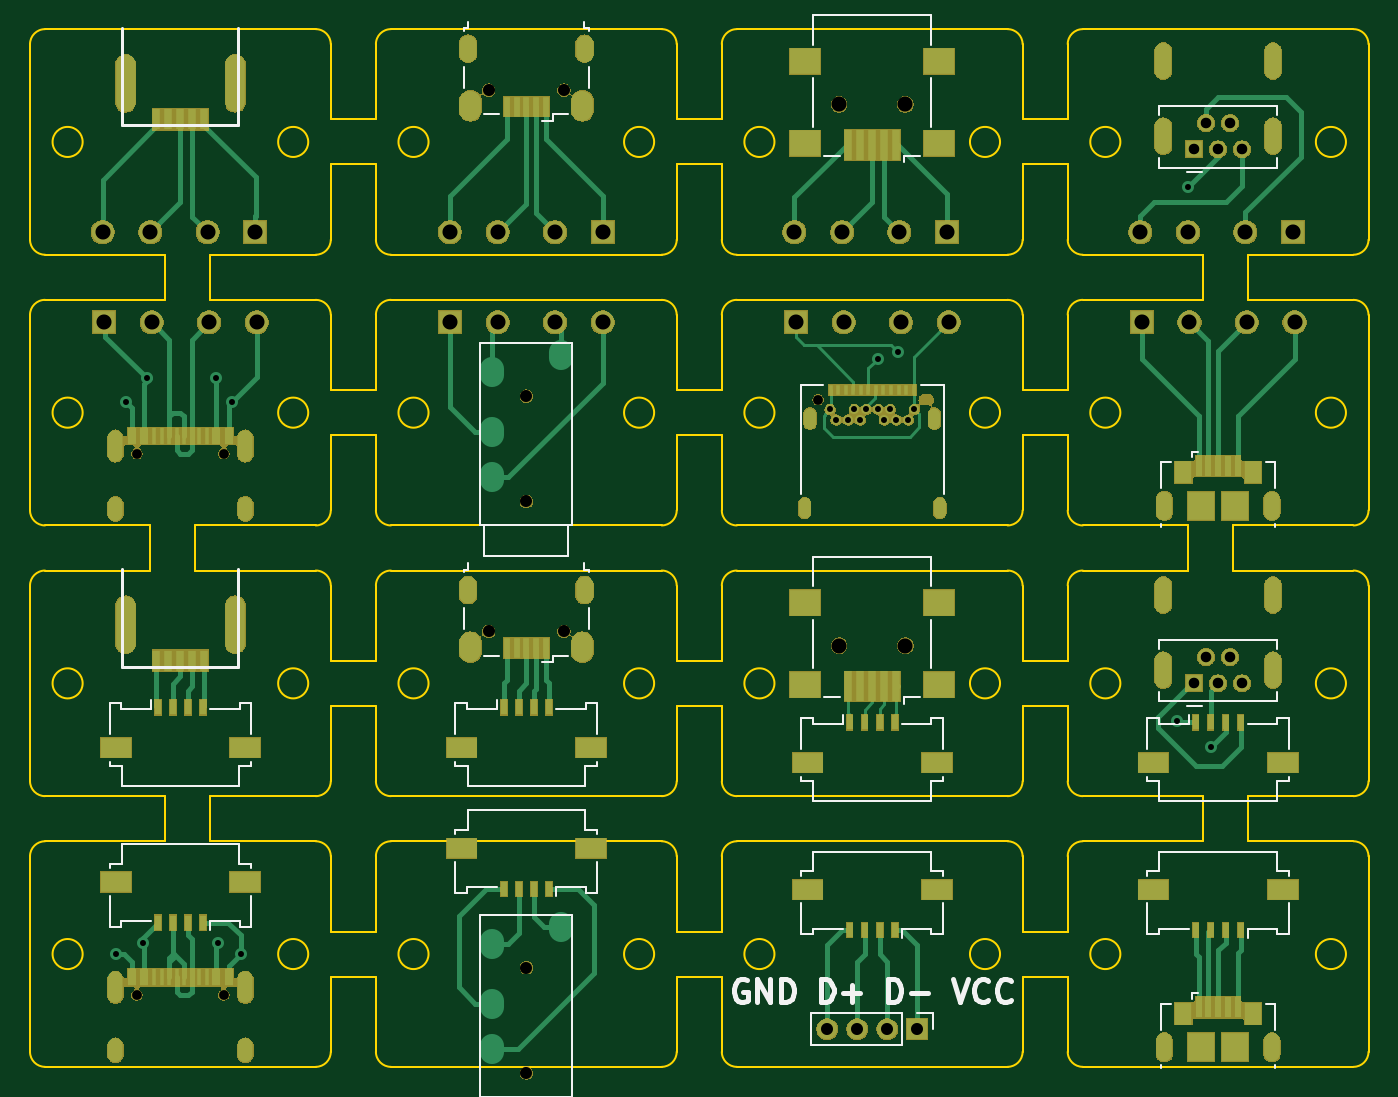
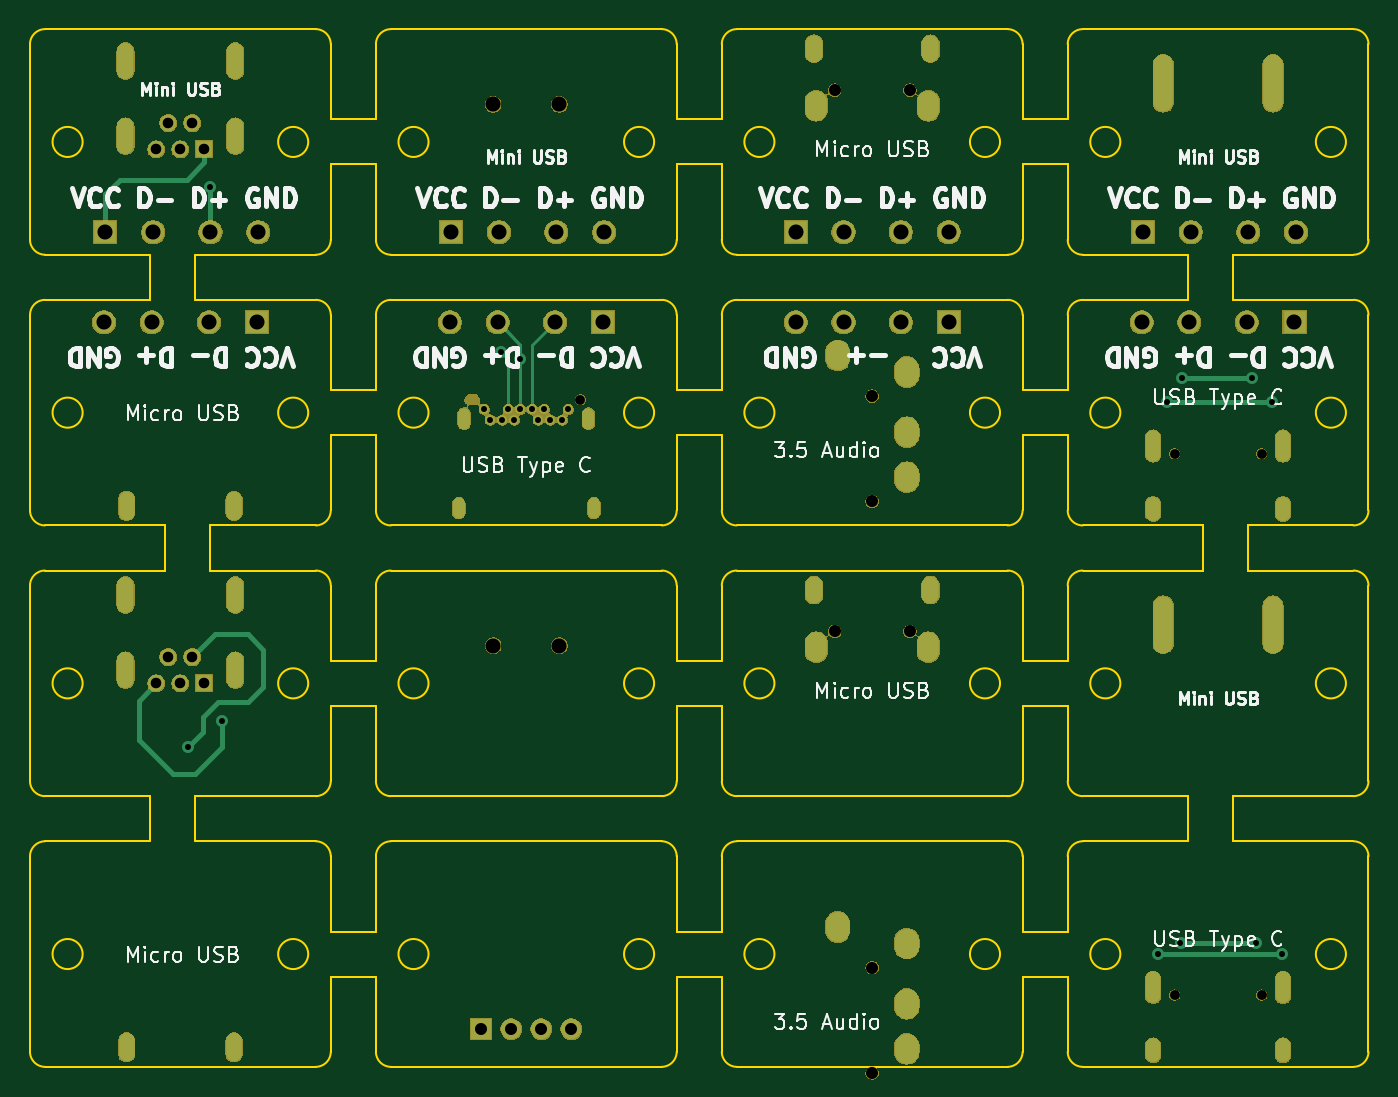
Circuit board: 11 layer files. Board 89.0 x 69.0 mm.
- bottom_copper: adapter-B_Cu.gbr (5727 bytes)
- bottom_mask: adapter-B_Mask.gbr (116975 bytes)
- paste: adapter-B_Paste.gbr (489 bytes)
- bottom_silk: adapter-B_SilkS.gbr (48057 bytes)
- outline: adapter-Edge_Cuts.gbr (16648 bytes)
- top_copper: adapter-F_Cu.gbr (20428 bytes)
- top_mask: adapter-F_Mask.gbr (124136 bytes)
- paste: adapter-F_Paste.gbr (4494 bytes)
- top_silk: adapter-F_SilkS.gbr (14004 bytes)
- drill: adapter-NPTH.drl (632 bytes)
- drill: adapter-PTH.drl (3695 bytes)

=== bottom_copper: adapter-B_Cu.gbr ===
G04 #@! TF.GenerationSoftware,KiCad,Pcbnew,(5.1.5)-3*
G04 #@! TF.CreationDate,2020-04-27T00:01:42+07:00*
G04 #@! TF.ProjectId,adapter,61646170-7465-4722-9e6b-696361645f70,rev?*
G04 #@! TF.SameCoordinates,Original*
G04 #@! TF.FileFunction,Copper,L2,Bot*
G04 #@! TF.FilePolarity,Positive*
%FSLAX46Y46*%
G04 Gerber Fmt 4.6, Leading zero omitted, Abs format (unit mm)*
G04 Created by KiCad (PCBNEW (5.1.5)-3) date 2020-04-27 00:01:42*
%MOMM*%
%LPD*%
G04 APERTURE LIST*
%ADD10O,1.350000X1.350000*%
%ADD11R,1.350000X1.350000*%
%ADD12O,1.600000X2.000000*%
%ADD13O,1.300000X3.800000*%
%ADD14O,1.150000X1.800000*%
%ADD15O,1.450000X2.000000*%
%ADD16O,1.000000X1.600000*%
%ADD17O,1.000000X2.100000*%
%ADD18O,1.100000X2.400000*%
%ADD19O,1.050000X1.900000*%
%ADD20R,1.100000X1.100000*%
%ADD21C,1.100000*%
%ADD22R,1.500000X1.500000*%
%ADD23C,1.500000*%
%ADD24C,0.650000*%
%ADD25O,0.800000X1.400000*%
%ADD26C,0.800000*%
%ADD27C,0.310000*%
%ADD28C,0.200000*%
G04 APERTURE END LIST*
D10*
X68000000Y-81500000D03*
X70000000Y-81500000D03*
X72000000Y-81500000D03*
D11*
X74000000Y-81500000D03*
D12*
X50300000Y-74700000D03*
X45700000Y-75800000D03*
X45700000Y-82800000D03*
X45700000Y-79800000D03*
D13*
X28650000Y-54600000D03*
X21350000Y-54600000D03*
D14*
X44125000Y-52300000D03*
X51875000Y-52300000D03*
D15*
X44275000Y-56100000D03*
X51725000Y-56100000D03*
D16*
X29320000Y-82900000D03*
X20680000Y-82900000D03*
D17*
X29320000Y-78720000D03*
X20680000Y-78720000D03*
D18*
X97650000Y-52625000D03*
X90350000Y-52625000D03*
D19*
X90425000Y-82700000D03*
X97575000Y-82700000D03*
D20*
X92400000Y-58500000D03*
D21*
X93200000Y-56750000D03*
X94000000Y-58500000D03*
X94800000Y-56750000D03*
X95600000Y-58500000D03*
D18*
X90350000Y-57625000D03*
X97650000Y-57625000D03*
D19*
X97575000Y-46700000D03*
X90425000Y-46700000D03*
D22*
X88920000Y-34500000D03*
D23*
X92095000Y-34500000D03*
X95905000Y-34500000D03*
X99080000Y-34500000D03*
D24*
X68600000Y-40990000D03*
X69400000Y-40990000D03*
X70200000Y-40990000D03*
X71800000Y-40990000D03*
X72600000Y-40990000D03*
X73400000Y-40990000D03*
X68200000Y-40290000D03*
X69800000Y-40290000D03*
X70600000Y-40290000D03*
X71400000Y-40290000D03*
X72200000Y-40290000D03*
X73800000Y-40290000D03*
D25*
X66510000Y-46840000D03*
X75490000Y-46840000D03*
X75130000Y-40890000D03*
X66870000Y-40890000D03*
D18*
X90350000Y-17125000D03*
X97650000Y-17125000D03*
D22*
X65920000Y-34500000D03*
D23*
X69095000Y-34500000D03*
X72905000Y-34500000D03*
X76080000Y-34500000D03*
D18*
X97650000Y-22125000D03*
X90350000Y-22125000D03*
D21*
X95600000Y-23000000D03*
X94800000Y-21250000D03*
X94000000Y-23000000D03*
X93200000Y-21250000D03*
D20*
X92400000Y-23000000D03*
D23*
X88825000Y-28500000D03*
X92000000Y-28500000D03*
X95810000Y-28500000D03*
D22*
X98985000Y-28500000D03*
X75985000Y-28500000D03*
D23*
X72810000Y-28500000D03*
X69000000Y-28500000D03*
X65825000Y-28500000D03*
X19825000Y-28500000D03*
X23000000Y-28500000D03*
X26810000Y-28500000D03*
D22*
X29985000Y-28500000D03*
D23*
X42920000Y-28500000D03*
X46095000Y-28500000D03*
X49905000Y-28500000D03*
D22*
X53080000Y-28500000D03*
D23*
X30080000Y-34500000D03*
X26905000Y-34500000D03*
X23095000Y-34500000D03*
D22*
X19920000Y-34500000D03*
D15*
X51725000Y-20100000D03*
X44275000Y-20100000D03*
D14*
X51875000Y-16300000D03*
X44125000Y-16300000D03*
D13*
X21350000Y-18600000D03*
X28650000Y-18600000D03*
D17*
X20680000Y-42720000D03*
X29320000Y-42720000D03*
D16*
X20680000Y-46900000D03*
X29320000Y-46900000D03*
D12*
X45700000Y-41800000D03*
X45700000Y-44800000D03*
X45700000Y-37800000D03*
X50300000Y-36700000D03*
D22*
X42920000Y-34500000D03*
D23*
X46095000Y-34500000D03*
X49905000Y-34500000D03*
X53080000Y-34500000D03*
D26*
X22750000Y-38200000D03*
X27400000Y-38200000D03*
X28400000Y-39800000D03*
X92000000Y-25500000D03*
X21400000Y-39800000D03*
X71400000Y-36900000D03*
X72700000Y-36450000D03*
X91250000Y-61000000D03*
X93500000Y-62750000D03*
X29000000Y-76500000D03*
X20750000Y-76500000D03*
X27500000Y-75750000D03*
X22500000Y-75750000D03*
D27*
X23095000Y-34545000D02*
X23095000Y-34500000D01*
X23000000Y-38200000D02*
X27400000Y-38200000D01*
X28400000Y-39800000D02*
X21400000Y-39800000D01*
X69095000Y-34545000D02*
X69095000Y-34500000D01*
X98000000Y-25000000D02*
X98985000Y-25985000D01*
X93540000Y-25000000D02*
X98000000Y-25000000D01*
X98985000Y-25985000D02*
X98985000Y-28500000D01*
X92400000Y-23860000D02*
X93540000Y-25000000D01*
X92400000Y-23000000D02*
X92400000Y-23860000D01*
X92000000Y-25500000D02*
X92000000Y-28500000D01*
D28*
X71400000Y-36005000D02*
X72905000Y-34500000D01*
X71400000Y-40290000D02*
X71400000Y-36005000D01*
X72800000Y-34500000D02*
X72905000Y-34500000D01*
X71400000Y-36000000D02*
X72800000Y-34500000D01*
X70600000Y-36005000D02*
X69095000Y-34500000D01*
X70600000Y-40290000D02*
X70600000Y-36005000D01*
X71400000Y-40290000D02*
X71400000Y-36900000D01*
X71400000Y-36900000D02*
X71400000Y-36000000D01*
X72200000Y-36950000D02*
X72700000Y-36450000D01*
X72200000Y-40290000D02*
X72200000Y-36950000D01*
D27*
X96750000Y-59650000D02*
X95600000Y-58500000D01*
X91250000Y-61000000D02*
X91250000Y-62750000D01*
X91250000Y-62750000D02*
X93000000Y-64500000D01*
X93000000Y-64500000D02*
X94500000Y-64500000D01*
X96750000Y-62250000D02*
X96750000Y-59650000D01*
X94500000Y-64500000D02*
X96750000Y-62250000D01*
X93500000Y-62750000D02*
X92500000Y-61750000D01*
X92500000Y-61750000D02*
X92500000Y-60750000D01*
X92500000Y-60750000D02*
X91500000Y-59750000D01*
X91500000Y-59750000D02*
X89500000Y-59750000D01*
X89500000Y-59750000D02*
X88500000Y-58750000D01*
X88500000Y-58750000D02*
X88500000Y-56250000D01*
X88500000Y-56250000D02*
X89500000Y-55250000D01*
X91700000Y-55250000D02*
X93200000Y-56750000D01*
X89500000Y-55250000D02*
X91700000Y-55250000D01*
X29000000Y-76500000D02*
X20750000Y-76500000D01*
X22500000Y-75750000D02*
X27500000Y-75750000D01*
M02*

=== bottom_mask: adapter-B_Mask.gbr (116975 bytes, source omitted) ===
=== paste: adapter-B_Paste.gbr ===
G04 #@! TF.GenerationSoftware,KiCad,Pcbnew,(5.1.5)-3*
G04 #@! TF.CreationDate,2020-04-27T00:01:42+07:00*
G04 #@! TF.ProjectId,adapter,61646170-7465-4722-9e6b-696361645f70,rev?*
G04 #@! TF.SameCoordinates,Original*
G04 #@! TF.FileFunction,Paste,Bot*
G04 #@! TF.FilePolarity,Positive*
%FSLAX46Y46*%
G04 Gerber Fmt 4.6, Leading zero omitted, Abs format (unit mm)*
G04 Created by KiCad (PCBNEW (5.1.5)-3) date 2020-04-27 00:01:42*
%MOMM*%
%LPD*%
G04 APERTURE LIST*
G04 APERTURE END LIST*
M02*

=== bottom_silk: adapter-B_SilkS.gbr (48057 bytes, source omitted) ===
=== outline: adapter-Edge_Cuts.gbr (16648 bytes, source omitted) ===
=== top_copper: adapter-F_Cu.gbr (20428 bytes, source omitted) ===
=== top_mask: adapter-F_Mask.gbr (124136 bytes, source omitted) ===
=== paste: adapter-F_Paste.gbr ===
G04 #@! TF.GenerationSoftware,KiCad,Pcbnew,(5.1.5)-3*
G04 #@! TF.CreationDate,2020-04-27T00:01:42+07:00*
G04 #@! TF.ProjectId,adapter,61646170-7465-4722-9e6b-696361645f70,rev?*
G04 #@! TF.SameCoordinates,Original*
G04 #@! TF.FileFunction,Paste,Top*
G04 #@! TF.FilePolarity,Positive*
%FSLAX46Y46*%
G04 Gerber Fmt 4.6, Leading zero omitted, Abs format (unit mm)*
G04 Created by KiCad (PCBNEW (5.1.5)-3) date 2020-04-27 00:01:42*
%MOMM*%
%LPD*%
G04 APERTURE LIST*
%ADD10R,2.000000X1.300000*%
%ADD11R,0.400000X1.000000*%
%ADD12R,0.500000X1.400000*%
%ADD13O,1.300000X3.800000*%
%ADD14R,0.450000X1.300000*%
%ADD15R,0.300000X1.150000*%
%ADD16R,0.600000X1.150000*%
%ADD17R,1.750000X1.900000*%
%ADD18R,0.400000X1.400000*%
%ADD19R,1.150000X1.450000*%
%ADD20R,0.500000X2.000000*%
%ADD21R,2.000000X1.700000*%
%ADD22R,0.300000X0.700000*%
G04 APERTURE END LIST*
D10*
X75300000Y-72210000D03*
X66700000Y-72210000D03*
D11*
X72500000Y-74910000D03*
X71500000Y-74910000D03*
X70500000Y-74910000D03*
X69500000Y-74910000D03*
X46500000Y-72160000D03*
X47500000Y-72160000D03*
X48500000Y-72160000D03*
X49500000Y-72160000D03*
D10*
X43700000Y-69460000D03*
X52300000Y-69460000D03*
D11*
X92500000Y-74910000D03*
X93500000Y-74910000D03*
X94500000Y-74910000D03*
X95500000Y-74910000D03*
D10*
X89700000Y-72210000D03*
X98300000Y-72210000D03*
X29300000Y-71710000D03*
X20700000Y-71710000D03*
D11*
X26500000Y-74410000D03*
X25500000Y-74410000D03*
X24500000Y-74410000D03*
X23500000Y-74410000D03*
D10*
X89700000Y-63790000D03*
X98300000Y-63790000D03*
D11*
X92500000Y-61090000D03*
X93500000Y-61090000D03*
X94500000Y-61090000D03*
X95500000Y-61090000D03*
X72500000Y-61090000D03*
X71500000Y-61090000D03*
X70500000Y-61090000D03*
X69500000Y-61090000D03*
D10*
X75300000Y-63790000D03*
X66700000Y-63790000D03*
X43700000Y-62790000D03*
X52300000Y-62790000D03*
D11*
X46500000Y-60090000D03*
X47500000Y-60090000D03*
X48500000Y-60090000D03*
X49500000Y-60090000D03*
D10*
X20700000Y-62790000D03*
X29300000Y-62790000D03*
D11*
X23500000Y-60090000D03*
X24500000Y-60090000D03*
X25500000Y-60090000D03*
X26500000Y-60090000D03*
D12*
X26600000Y-57000000D03*
X25800000Y-57000000D03*
X25000000Y-57000000D03*
X24200000Y-57000000D03*
X23400000Y-57000000D03*
D13*
X28650000Y-54600000D03*
X21350000Y-54600000D03*
D14*
X46700000Y-56150000D03*
X47350000Y-56150000D03*
X48000000Y-56150000D03*
X48650000Y-56150000D03*
X49300000Y-56150000D03*
D15*
X23250000Y-78055000D03*
X23750000Y-78055000D03*
X24250000Y-78055000D03*
X26750000Y-78055000D03*
X26250000Y-78055000D03*
X25750000Y-78055000D03*
X25250000Y-78055000D03*
D16*
X21800000Y-78055000D03*
X22600000Y-78055000D03*
X27400000Y-78055000D03*
X28200000Y-78055000D03*
D15*
X24750000Y-78055000D03*
D17*
X95125000Y-82700000D03*
D18*
X93350000Y-80050000D03*
X92700000Y-80050000D03*
X95300000Y-80050000D03*
X94650000Y-80050000D03*
X94000000Y-80050000D03*
D17*
X92875000Y-82700000D03*
D19*
X96320000Y-80470000D03*
X91680000Y-80470000D03*
D20*
X72600000Y-58700000D03*
X71800000Y-58700000D03*
X71000000Y-58700000D03*
X70200000Y-58700000D03*
X69400000Y-58700000D03*
D21*
X75450000Y-58600000D03*
X75450000Y-53150000D03*
X66550000Y-58600000D03*
X66550000Y-53150000D03*
D19*
X91680000Y-44470000D03*
X96320000Y-44470000D03*
D17*
X92875000Y-46700000D03*
D18*
X94000000Y-44050000D03*
X94650000Y-44050000D03*
X95300000Y-44050000D03*
X92700000Y-44050000D03*
X93350000Y-44050000D03*
D17*
X95125000Y-46700000D03*
D22*
X73250000Y-38980000D03*
X71750000Y-38980000D03*
X72250000Y-38980000D03*
X72750000Y-38980000D03*
X73750000Y-38980000D03*
X71250000Y-38980000D03*
X70750000Y-38980000D03*
X70250000Y-38980000D03*
X69750000Y-38980000D03*
X69250000Y-38980000D03*
X68750000Y-38980000D03*
X68250000Y-38980000D03*
D21*
X66550000Y-17150000D03*
X66550000Y-22600000D03*
X75450000Y-17150000D03*
X75450000Y-22600000D03*
D20*
X69400000Y-22700000D03*
X70200000Y-22700000D03*
X71000000Y-22700000D03*
X71800000Y-22700000D03*
X72600000Y-22700000D03*
D14*
X49300000Y-20150000D03*
X48650000Y-20150000D03*
X48000000Y-20150000D03*
X47350000Y-20150000D03*
X46700000Y-20150000D03*
D13*
X21350000Y-18600000D03*
X28650000Y-18600000D03*
D12*
X23400000Y-21000000D03*
X24200000Y-21000000D03*
X25000000Y-21000000D03*
X25800000Y-21000000D03*
X26600000Y-21000000D03*
D15*
X24750000Y-42055000D03*
D16*
X28200000Y-42055000D03*
X27400000Y-42055000D03*
X22600000Y-42055000D03*
X21800000Y-42055000D03*
D15*
X25250000Y-42055000D03*
X25750000Y-42055000D03*
X26250000Y-42055000D03*
X26750000Y-42055000D03*
X24250000Y-42055000D03*
X23750000Y-42055000D03*
X23250000Y-42055000D03*
M02*

=== top_silk: adapter-F_SilkS.gbr (14004 bytes, source omitted) ===
=== drill: adapter-NPTH.drl ===
M48
; DRILL file {KiCad (5.1.5)-3} date 27/04/2020 12:01:46 SA
; FORMAT={-:-/ absolute / inch / decimal}
; #@! TF.CreationDate,2020-04-27T00:01:46+07:00
; #@! TF.GenerationSoftware,Kicad,Pcbnew,(5.1.5)-3
; #@! TF.FileFunction,NonPlated,1,2,NPTH
FMAT,2
INCH
T1C0.0256
T2C0.0315
T3C0.0394
%
G90
G05
T1
X2.6535Y-1.5606
X0.8705Y-1.7016
X1.098Y-1.7016
X0.8705Y-3.1189
X1.098Y-3.1189
T2
X1.8898Y-3.0472
X1.8898Y-3.3228
X1.7913Y-0.75
X1.9882Y-0.75
X1.8898Y-1.5512
X1.8898Y-1.8268
X1.7913Y-2.1673
X1.9882Y-2.1673
T3
X2.7087Y-0.7874
X2.8819Y-0.7874
X2.7087Y-2.2047
X2.8819Y-2.2047
T1
G00X2.9311Y-1.5606
M15
G01X2.9429Y-1.5606
M16
G05
T0
M30

=== drill: adapter-PTH.drl ===
M48
; DRILL file {KiCad (5.1.5)-3} date 27/04/2020 12:01:46 SA
; FORMAT={-:-/ absolute / inch / decimal}
; #@! TF.CreationDate,2020-04-27T00:01:46+07:00
; #@! TF.GenerationSoftware,Kicad,Pcbnew,(5.1.5)-3
; #@! TF.FileFunction,Plated,1,2,PTH
FMAT,2
INCH
T1C0.0157
T2C0.0177
T3C0.0197
T4C0.0217
T5C0.0236
T6C0.0276
T7C0.0315
T8C0.0335
T9C0.0354
T10C0.0394
%
G90
G05
T1
X0.8169Y-3.0118
X0.8425Y-1.5669
X0.8858Y-2.9823
X0.8957Y-1.5039
X1.0787Y-1.5039
X1.0827Y-2.9823
X1.1181Y-1.5669
X1.1417Y-3.0118
X2.811Y-1.4528
X2.8622Y-1.435
X3.5925Y-2.4016
X3.622Y-1.0039
X3.6811Y-2.4705
X2.685Y-1.5862
X2.7008Y-1.6138
X2.7323Y-1.6138
X2.748Y-1.5862
X2.7638Y-1.6138
X2.7795Y-1.5862
X2.811Y-1.5862
X2.8268Y-1.6138
X2.8425Y-1.5862
X2.8583Y-1.6138
X2.8898Y-1.6138
X2.9055Y-1.5862
T6
X3.6378Y-0.9055
X3.6693Y-0.8366
X3.7008Y-0.9055
X3.7323Y-0.8366
X3.7638Y-0.9055
X3.6378Y-2.3031
X3.6693Y-2.2343
X3.7008Y-2.3031
X3.7323Y-2.2343
X3.7638Y-2.3031
T7
X2.6772Y-3.2087
X2.7559Y-3.2087
X2.8346Y-3.2087
X2.9134Y-3.2087
T10
X2.5915Y-1.122
X2.7165Y-1.122
X2.8665Y-1.122
X2.9915Y-1.122
X3.497Y-1.122
X3.622Y-1.122
X3.772Y-1.122
X3.897Y-1.122
X2.5953Y-1.3583
X2.7203Y-1.3583
X2.8703Y-1.3583
X2.9953Y-1.3583
X1.6898Y-1.3583
X1.8148Y-1.3583
X1.9648Y-1.3583
X2.0898Y-1.3583
X1.6898Y-1.122
X1.8148Y-1.122
X1.9648Y-1.122
X2.0898Y-1.122
X0.7843Y-1.3583
X0.9093Y-1.3583
X1.0593Y-1.3583
X1.1843Y-1.3583
X3.5008Y-1.3583
X3.6258Y-1.3583
X3.7758Y-1.3583
X3.9008Y-1.3583
X0.7805Y-1.122
X0.9055Y-1.122
X1.0555Y-1.122
X1.1805Y-1.122
T2
G00X3.56Y-3.2717
M15
G01X3.56Y-3.2402
M16
G05
G00X3.8415Y-3.2402
M15
G01X3.8415Y-3.2717
M16
G05
G00X3.56Y-1.8543
M15
G01X3.56Y-1.8228
M16
G05
G00X3.8415Y-1.8228
M15
G01X3.8415Y-1.8543
M16
G05
T3
G00X2.6185Y-1.8323
M15
G01X2.6185Y-1.8559
M16
G05
G00X2.6327Y-1.598
M15
G01X2.6327Y-1.6217
M16
G05
G00X2.9579Y-1.598
M15
G01X2.9579Y-1.6217
M16
G05
G00X2.972Y-1.8323
M15
G01X2.972Y-1.8559
M16
G05
T4
G00X1.7372Y-0.6545
M15
G01X1.7372Y-0.6289
M16
G05
G00X2.0423Y-0.6545
M15
G01X2.0423Y-0.6289
M16
G05
G00X1.7372Y-2.0719
M15
G01X1.7372Y-2.0463
M16
G05
G00X2.0423Y-2.0719
M15
G01X2.0423Y-2.0463
M16
G05
T5
G00X0.8142Y-1.6602
M15
G01X0.8142Y-1.7035
M16
G05
G00X0.8142Y-1.8346
M15
G01X0.8142Y-1.8583
M16
G05
G00X1.1543Y-1.6602
M15
G01X1.1543Y-1.7035
M16
G05
G00X1.1543Y-1.8346
M15
G01X1.1543Y-1.8583
M16
G05
G00X0.8142Y-3.0776
M15
G01X0.8142Y-3.1209
M16
G05
G00X0.8142Y-3.252
M15
G01X0.8142Y-3.2756
M16
G05
G00X1.1543Y-3.0776
M15
G01X1.1543Y-3.1209
M16
G05
G00X1.1543Y-3.252
M15
G01X1.1543Y-3.2756
M16
G05
T6
G00X3.5571Y-2.0463
M15
G01X3.5571Y-2.0974
M16
G05
G00X3.8445Y-2.0463
M15
G01X3.8445Y-2.0974
M16
G05
G00X3.5571Y-0.6486
M15
G01X3.5571Y-0.6998
M16
G05
G00X3.8445Y-0.6486
M15
G01X3.8445Y-0.6998
M16
G05
G00X0.8406Y-2.1988
M15
G01X0.8406Y-2.1004
M16
G05
G00X1.128Y-2.1988
M15
G01X1.128Y-2.1004
M16
G05
G00X3.5571Y-0.8455
M15
G01X3.5571Y-0.8967
M16
G05
G00X3.8445Y-0.8455
M15
G01X3.8445Y-0.8967
M16
G05
G00X0.8406Y-0.7815
M15
G01X0.8406Y-0.6831
M16
G05
G00X1.128Y-0.7815
M15
G01X1.128Y-0.6831
M16
G05
G00X3.5571Y-2.2431
M15
G01X3.5571Y-2.2943
M16
G05
G00X3.8445Y-2.2431
M15
G01X3.8445Y-2.2943
M16
G05
T8
G00X1.7431Y-0.8022
M15
G01X1.7431Y-0.7805
M16
G05
G00X2.0364Y-0.8022
M15
G01X2.0364Y-0.7805
M16
G05
G00X1.7431Y-2.2195
M15
G01X1.7431Y-2.1978
M16
G05
G00X2.0364Y-2.2195
M15
G01X2.0364Y-2.1978
M16
G05
T9
G00X1.7992Y-2.9921
M15
G01X1.7992Y-2.9764
M16
G05
G00X1.7992Y-3.1496
M15
G01X1.7992Y-3.1339
M16
G05
G00X1.7992Y-3.2677
M15
G01X1.7992Y-3.252
M16
G05
G00X1.9803Y-2.9488
M15
G01X1.9803Y-2.9331
M16
G05
G00X1.7992Y-1.4961
M15
G01X1.7992Y-1.4803
M16
G05
G00X1.7992Y-1.6535
M15
G01X1.7992Y-1.6378
M16
G05
G00X1.7992Y-1.7717
M15
G01X1.7992Y-1.7559
M16
G05
G00X1.9803Y-1.4528
M15
G01X1.9803Y-1.437
M16
G05
T0
M30
